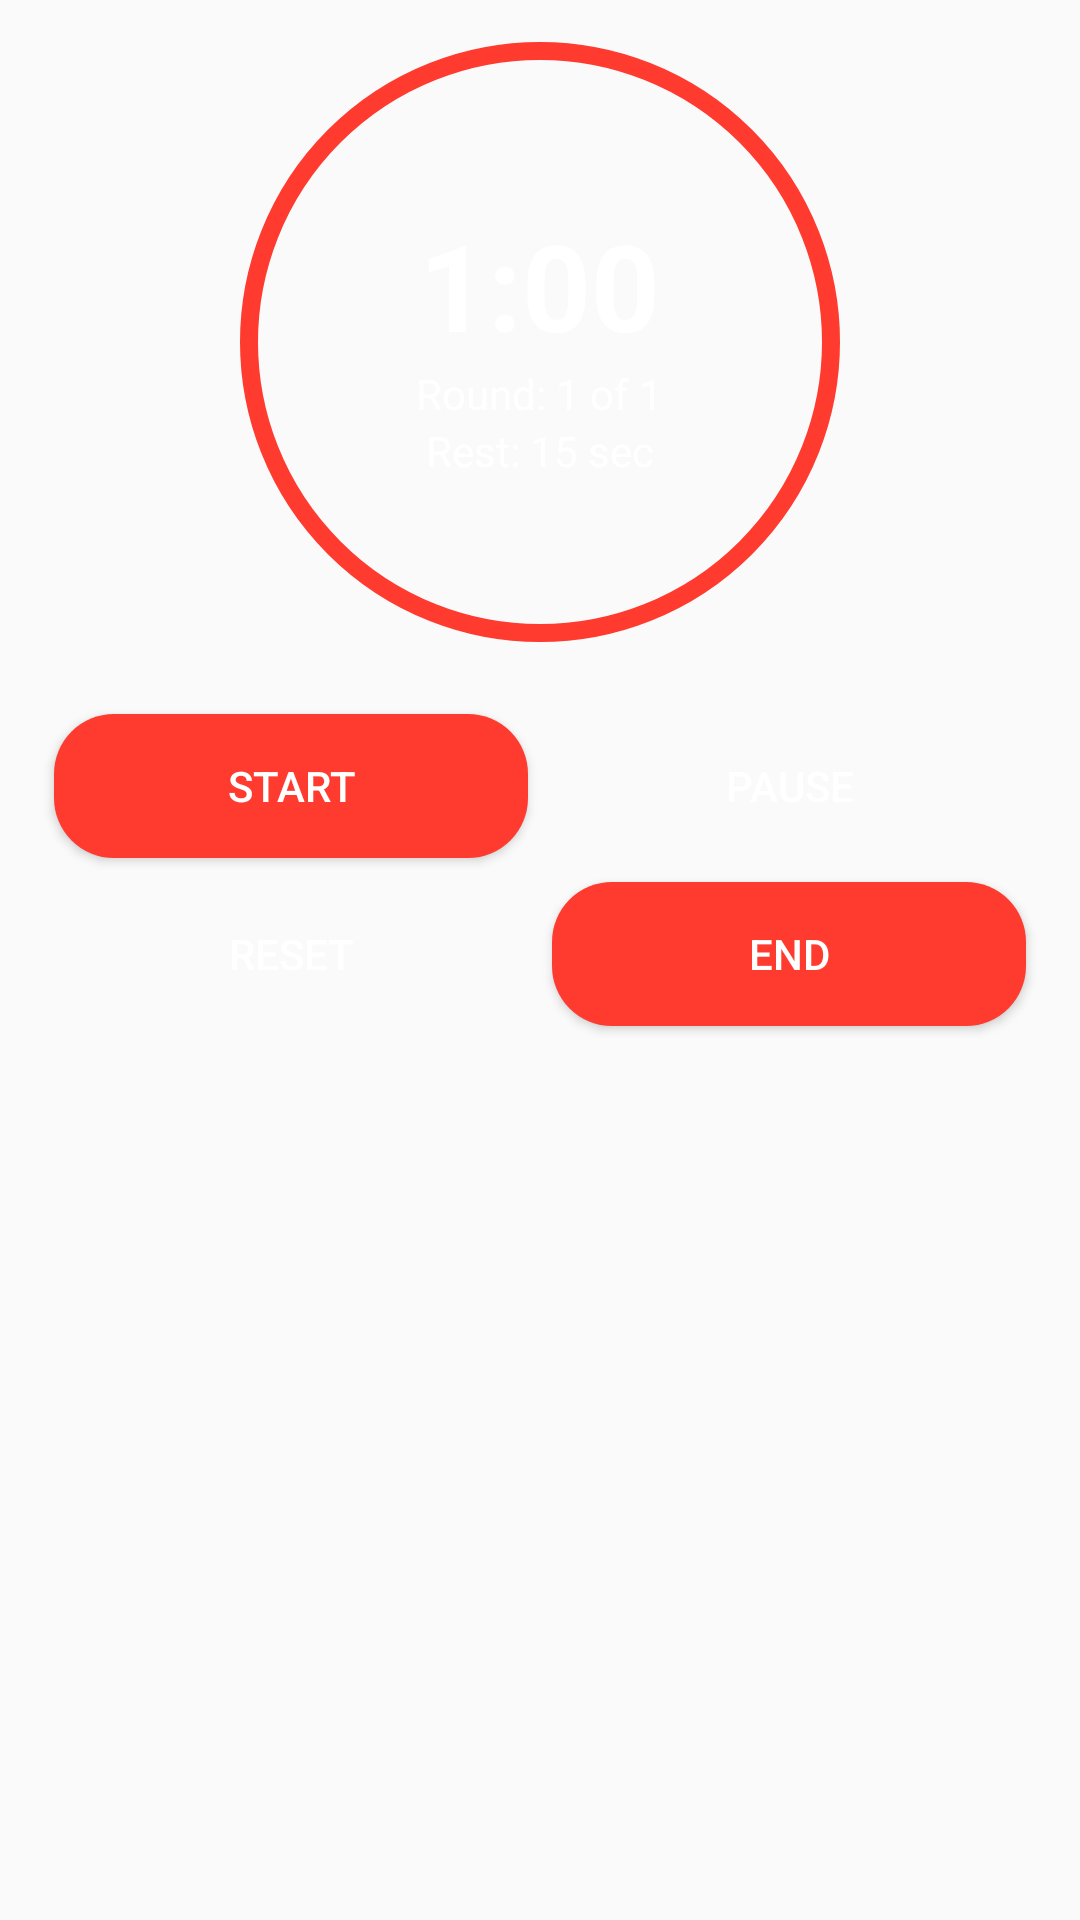

Produce the Android XML layout that renders to this screen, including the resource entries it uses.
<!-- AndroidManifest.xml: application theme Theme.PulseTimer -->
<!-- res/layout/fragment_timer_display.xml -->
<?xml version="1.0" encoding="utf-8"?>
<LinearLayout xmlns:android="http://schemas.android.com/apk/res/android"
    android:layout_width="match_parent"
    android:layout_height="wrap_content"
    android:orientation="vertical"
    android:gravity="top|center_horizontal"
    android:padding="14dp">

    
    <FrameLayout
        android:layout_width="200dp"
        android:layout_height="200dp">

        
        <ProgressBar
            android:id="@+id/circularProgress"
            style="?android:attr/progressBarStyleHorizontal"
            android:layout_width="match_parent"
            android:layout_height="match_parent"
            android:max="100"
            android:progress="100"
            android:progressDrawable="@drawable/circle_timer"
            android:rotation="-90" />

        
        <LinearLayout
            android:layout_width="match_parent"
            android:layout_height="match_parent"
            android:gravity="center"
            android:orientation="vertical">

            
            <TextView
                android:id="@+id/tvTimeRemaining"
                android:layout_width="wrap_content"
                android:layout_height="wrap_content"
                android:text="@string/_1_00"
                android:textColor="#FFFFFF"
                android:textSize="40sp"
                android:textStyle="bold" />

            
            <TextView
                android:id="@+id/tvRoundInfo"
                android:layout_width="wrap_content"
                android:layout_height="wrap_content"
                android:text="@string/round_1_of_1"
                android:textColor="#FFFFFF" />

            
            <TextView
                android:id="@+id/tvNextRest"
                android:layout_width="wrap_content"
                android:layout_height="wrap_content"
                android:text="@string/rest_15_sec"
                android:textColor="#FFFFFF" />

        </LinearLayout>

    </FrameLayout>

    
    <LinearLayout
        android:layout_width="match_parent"
        android:layout_height="wrap_content"
        android:layout_marginTop="20dp"
        android:orientation="vertical">

        <LinearLayout
            android:layout_width="match_parent"
            android:layout_height="wrap_content">

            
            <Button
                android:id="@+id/btnStart"
                android:layout_width="0dp"
                android:layout_height="wrap_content"
                android:layout_weight="1"
                android:text="@string/start"
                android:layout_margin="4dp"
                android:background="@drawable/button_red"
                android:textColor="#FFFFFF" />

            
            <Button
                android:id="@+id/btnPause"
                android:layout_width="0dp"
                android:layout_height="wrap_content"
                android:layout_weight="1"
                android:text="@string/pause"
                android:layout_margin="4dp"
                android:background="@drawable/button_outline"
                android:textColor="#FFFFFF" />

        </LinearLayout>

        <LinearLayout
            android:layout_width="match_parent"
            android:layout_height="wrap_content">

            
            <Button
                android:id="@+id/btnRestart"
                android:layout_width="0dp"
                android:layout_height="wrap_content"
                android:layout_weight="1"
                android:text="@string/reset"
                android:layout_margin="4dp"
                android:background="@drawable/button_outline"
                android:textColor="#FFFFFF" />

            
            <Button
                android:id="@+id/btnEnd"
                android:layout_width="0dp"
                android:layout_height="wrap_content"
                android:layout_weight="1"
                android:text="@string/end"
                android:layout_margin="4dp"
                android:background="@drawable/button_red"
                android:textColor="#FFFFFF" />

        </LinearLayout>

    </LinearLayout>

</LinearLayout>
<!-- resources referenced by this layout -->
<resources>
  <!-- drawable button_red (drawable) -->
  <selector xmlns:android="http://schemas.android.com/apk/res/android">
  
      <item>
          <shape>
              <solid android:color="#FF3B30" />
              <corners android:radius="20dp" />
          </shape>
      </item>
  
  </selector>
  <!-- drawable circle_timer (drawable) -->
  <shape xmlns:android="http://schemas.android.com/apk/res/android"
      android:shape="oval">
  
      <stroke
          android:width="6dp"
          android:color="#FF3B30"/>
  
      <solid android:color="@android:color/transparent"/>
  </shape>
  <string name="_1_00">1:00</string>
  <string name="end">End</string>
  <string name="pause">Pause</string>
  <string name="reset">Reset</string>
  <string name="rest_15_sec">Rest: 15 sec</string>
  <string name="round_1_of_1">Round: 1 of 1</string>
  <string name="start">Start</string>
  <style name="Theme.PulseTimer" parent="Theme.AppCompat.DayNight.NoActionBar" />
</resources>
